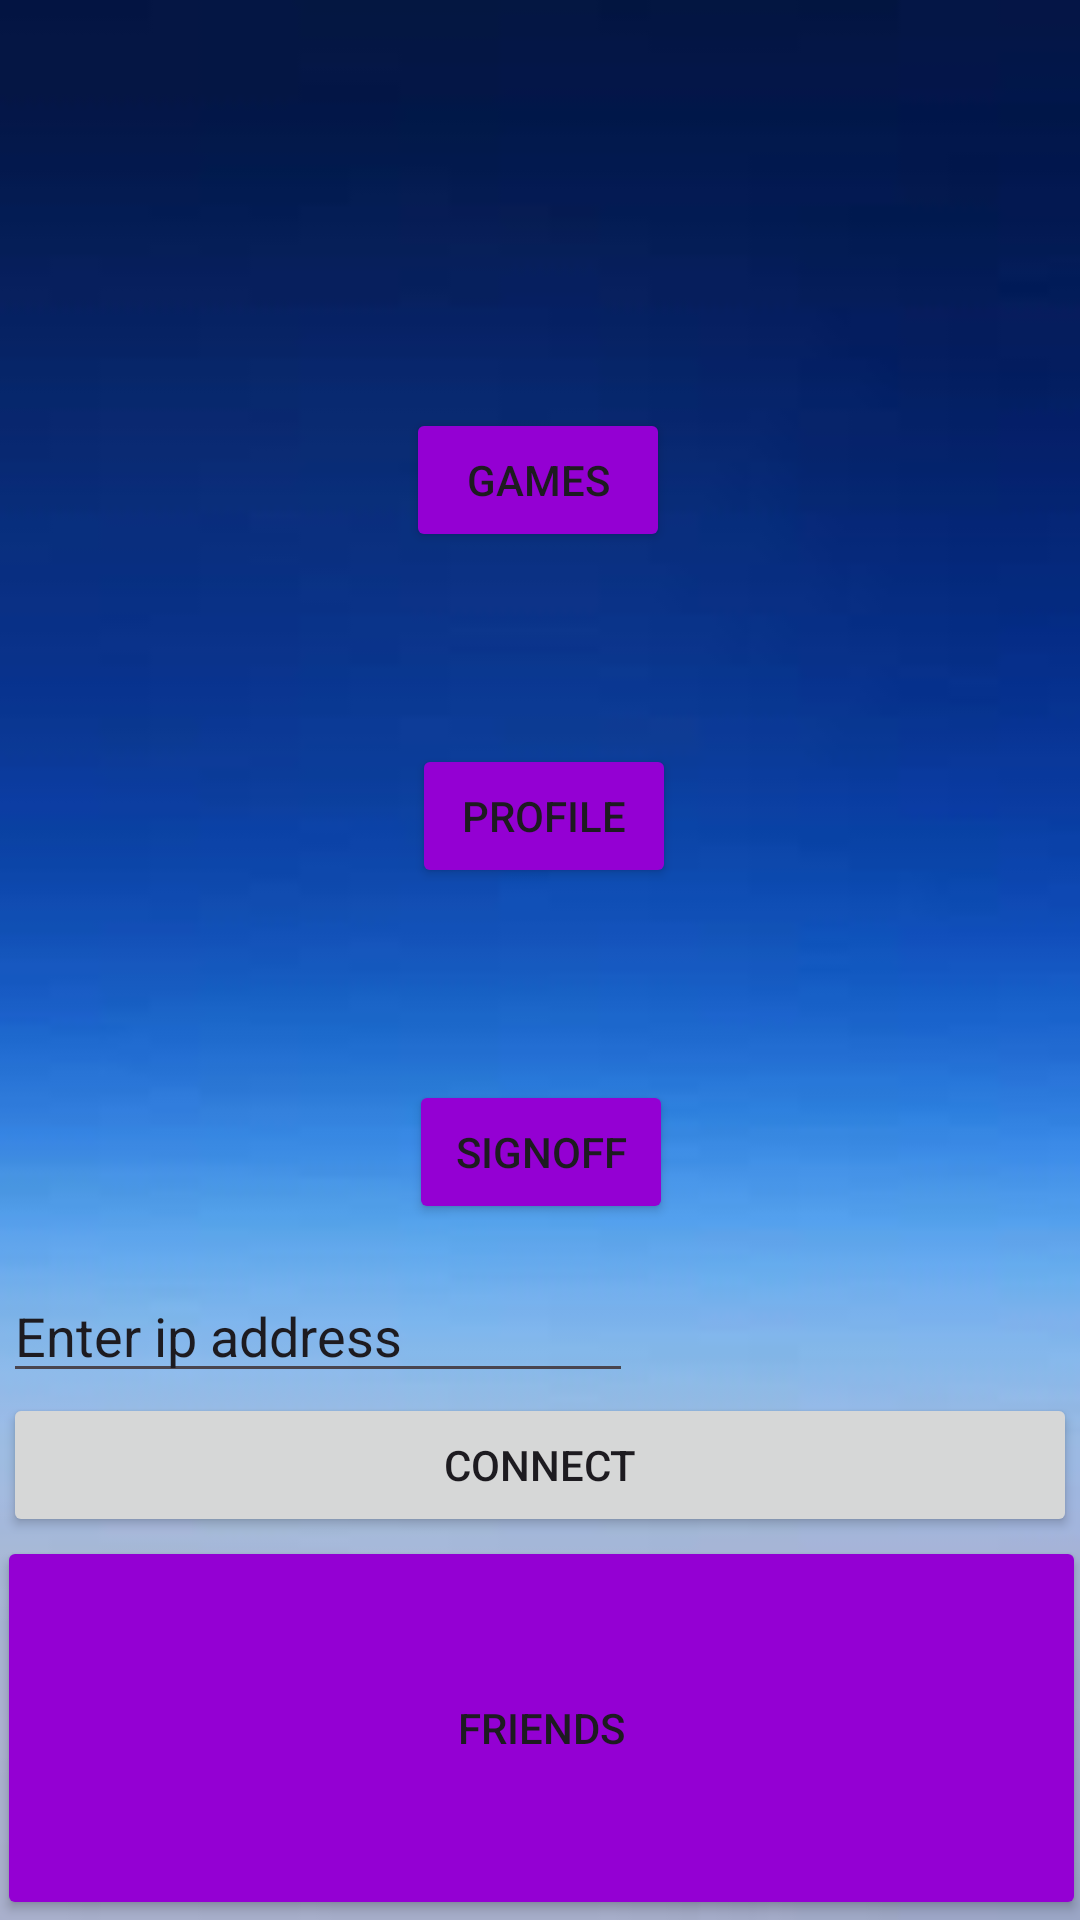

This screen was rendered from an Android layout file. Write that file and the resources it references.
<!-- AndroidManifest.xml: application theme Theme.AndroidQuiz -->
<!-- res/layout/activity_home_page.xml -->
<?xml version="1.0" encoding="utf-8"?>
<androidx.constraintlayout.widget.ConstraintLayout xmlns:android="http://schemas.android.com/apk/res/android"
    xmlns:app="http://schemas.android.com/apk/res-auto"
    xmlns:tools="http://schemas.android.com/tools"
    android:layout_width="match_parent"
    android:layout_height="match_parent"
    android:background="@drawable/background"
    tools:context=".HomePage">

    <TextView
        android:id="@+id/userTxt"
        android:layout_width="176dp"
        android:layout_height="38dp"
        android:layout_marginTop="60dp"
        android:textAlignment="center"
        android:textColor="@color/white"
        android:textSize="15dp"
        android:textStyle="bold"
        app:layout_constraintEnd_toEndOf="parent"
        app:layout_constraintHorizontal_bias="0.497"
        app:layout_constraintStart_toStartOf="parent"
        app:layout_constraintTop_toTopOf="parent" />

    <Button
        android:id="@+id/button7"
        android:layout_width="wrap_content"
        android:layout_height="wrap_content"
        android:layout_marginTop="64dp"
        android:backgroundTint="@color/purple"
        android:onClick="profile"
        android:text="Profile"
        app:layout_constraintEnd_toEndOf="parent"
        app:layout_constraintHorizontal_bias="0.505"
        app:layout_constraintStart_toStartOf="parent"
        app:layout_constraintTop_toBottomOf="@+id/games" />

    <Button
        android:id="@+id/games"
        android:layout_width="wrap_content"
        android:layout_height="wrap_content"
        android:layout_marginTop="136dp"
        android:backgroundTint="@color/purple"
        android:onClick="games"
        android:text="Games"
        app:layout_constraintEnd_toEndOf="parent"
        app:layout_constraintHorizontal_bias="0.498"
        app:layout_constraintStart_toStartOf="parent"
        app:layout_constraintTop_toTopOf="parent" />

    <Button
        android:id="@+id/btnSignOff"
        android:layout_width="wrap_content"
        android:layout_height="wrap_content"
        android:layout_marginTop="64dp"
        android:backgroundTint="@color/purple"
        android:onClick="signOff"
        android:text="SignOff"
        app:layout_constraintEnd_toEndOf="parent"
        app:layout_constraintHorizontal_bias="0.501"
        app:layout_constraintStart_toStartOf="parent"
        app:layout_constraintTop_toBottomOf="@+id/button7" />

    <Button
        android:id="@+id/button10"
        android:layout_width="363dp"
        android:layout_height="128dp"
        android:backgroundTint="@color/purple"
        android:text="Friends"
        app:layout_constraintBottom_toBottomOf="parent"
        app:layout_constraintEnd_toEndOf="parent"
        app:layout_constraintStart_toStartOf="parent" />

    <LinearLayout
        android:id="@+id/roomLayout"
        android:layout_width="409dp"
        android:layout_height="wrap_content"
        android:layout_marginStart="1dp"
        android:layout_marginTop="15dp"
        android:layout_marginEnd="1dp"
        android:orientation="horizontal"
        android:visibility="gone"
        app:layout_constraintEnd_toEndOf="parent"
        app:layout_constraintStart_toStartOf="parent"
        app:layout_constraintTop_toBottomOf="@+id/btnSignOff">

        <Button
            android:id="@+id/createRoomBtn"
            android:layout_width="wrap_content"
            android:layout_height="wrap_content"
            android:onClick="handleCreate"
            android:text="Create Room" />

        <Button
            android:id="@+id/joinRoomBtn"
            android:layout_width="wrap_content"
            android:layout_height="wrap_content"
            android:onClick="handleJoin"
            android:text="Join room" />
    </LinearLayout>

    <LinearLayout
        android:id="@+id/connectionLayout"
        android:layout_width="match_parent"
        android:layout_height="wrap_content"
        android:layout_marginStart="1dp"
        android:layout_marginTop="15dp"
        android:layout_marginEnd="1dp"
        android:orientation="vertical"
        app:layout_constraintEnd_toEndOf="parent"
        app:layout_constraintStart_toStartOf="parent"
        app:layout_constraintTop_toBottomOf="@+id/roomLayout">

        <EditText
            android:id="@+id/ipField"
            android:layout_width="wrap_content"
            android:layout_height="wrap_content"
            android:ems="10"
            android:inputType="text"
            android:text="Enter ip address" />

        <Button
            android:id="@+id/connectBtn"
            android:layout_width="match_parent"
            android:layout_height="wrap_content"
            android:onClick="connectToServer"
            android:text="Connect" />
    </LinearLayout>
</androidx.constraintlayout.widget.ConstraintLayout>
<!-- resources referenced by this layout -->
<resources>
  <color name="purple">#9400D3</color>
  <color name="white">#FFFFFFFF</color>
  <!-- drawable background: png bitmap (drawable, 9862 bytes) -->
  <style name="Theme.AndroidQuiz" parent="Theme.MaterialComponents.DayNight.NoActionBar">
          
          <item name="colorPrimary">@color/purple_500</item>
          <item name="colorPrimaryVariant">@color/purple_700</item>
          <item name="colorOnPrimary">@color/white</item>
          
          <item name="colorSecondary">@color/teal_200</item>
          <item name="colorSecondaryVariant">@color/teal_700</item>
          <item name="colorOnSecondary">@color/black</item>
          
          <item name="android:statusBarColor">?attr/colorPrimaryVariant</item>
          
      </style>
  <color name="purple_500">#FF6200EE</color>
  <color name="purple_700">#FF3700B3</color>
  <color name="teal_200">#FF03DAC5</color>
  <color name="teal_700">#FF018786</color>
  <color name="black">#FF000000</color>
</resources>
